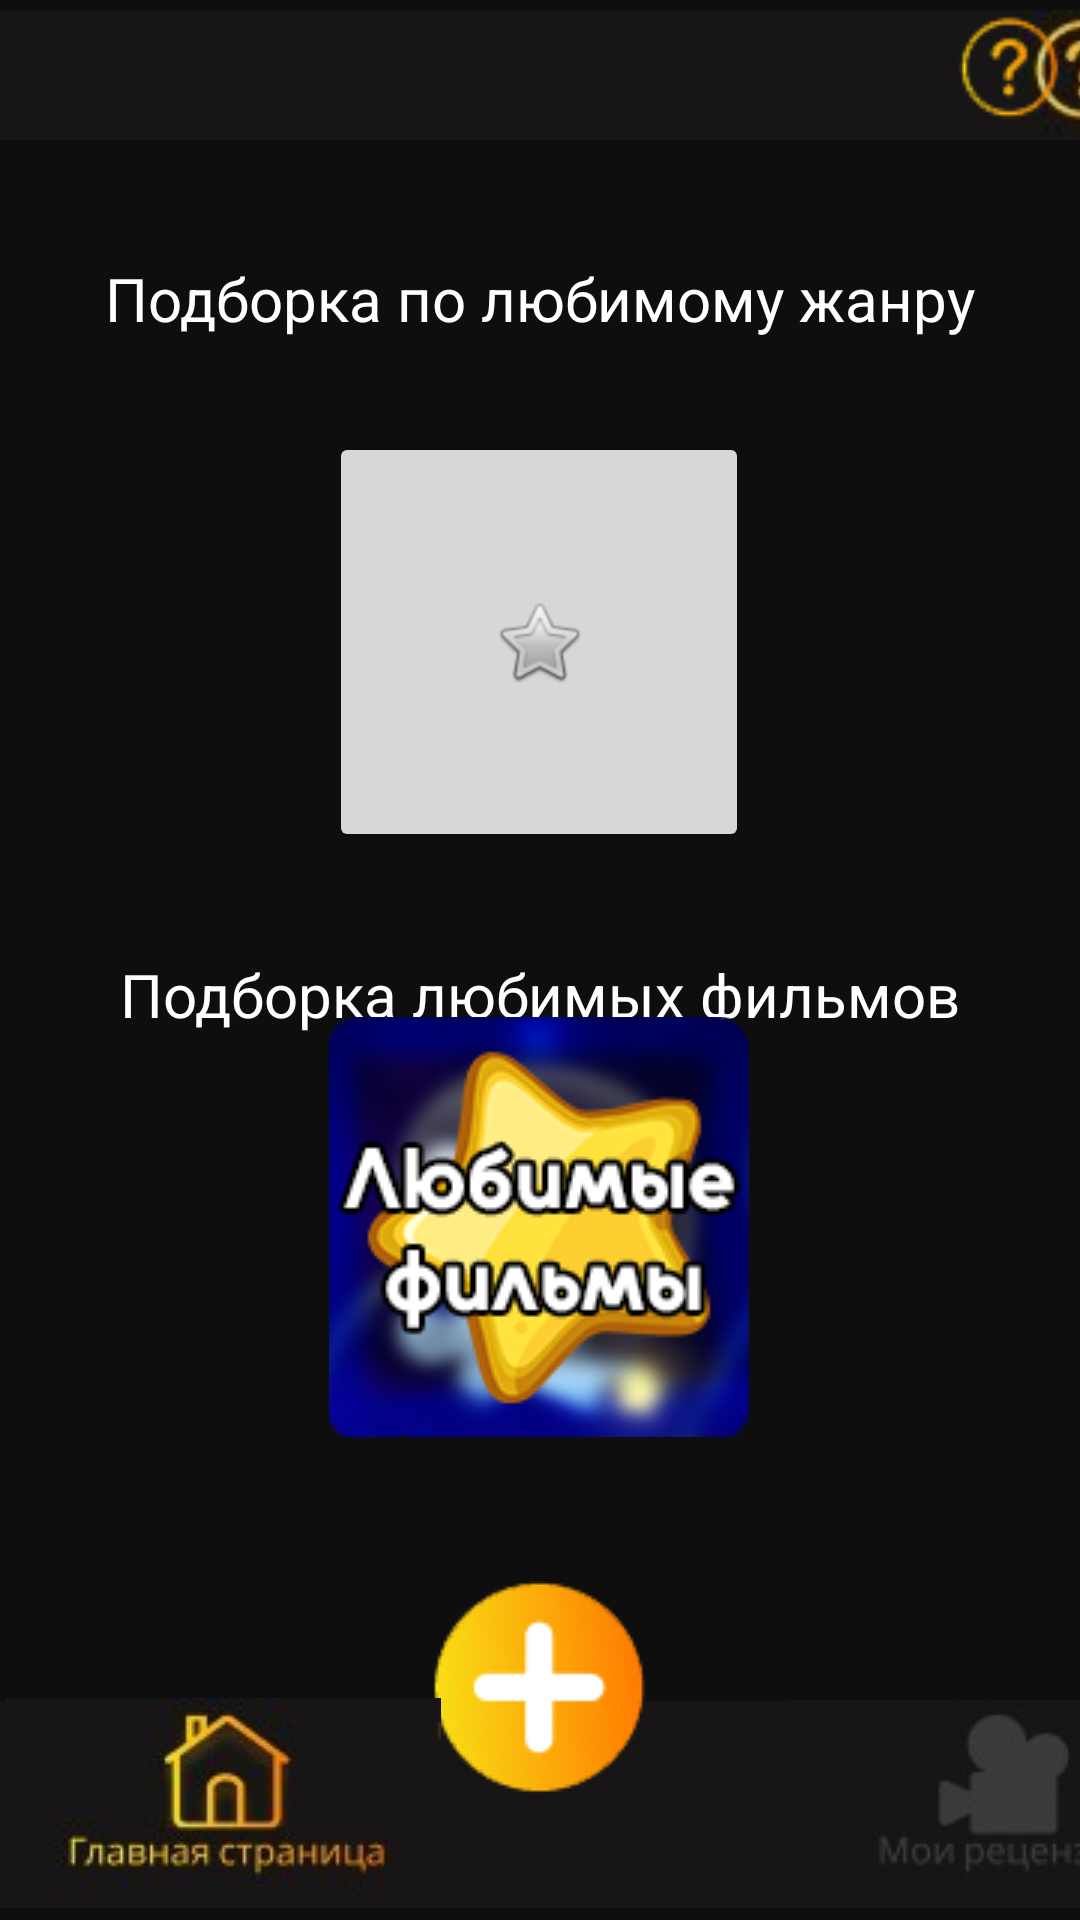

The Android layout XML behind this screen, and the referenced resources:
<!-- AndroidManifest.xml: application theme Theme.ApplicationExam -->
<!-- res/layout/activity_main_menu.xml -->
<?xml version="1.0" encoding="utf-8"?>
<androidx.constraintlayout.widget.ConstraintLayout xmlns:android="http://schemas.android.com/apk/res/android"
    xmlns:app="http://schemas.android.com/apk/res-auto"
    xmlns:tools="http://schemas.android.com/tools"
    android:layout_width="match_parent"
    android:layout_height="match_parent"
    android:background="#0F0E0E">

    <ImageView
        android:id="@+id/imageView2"
        android:layout_width="411dp"
        android:layout_height="81dp"
        android:layout_marginTop="660dp"
        app:layout_constraintEnd_toEndOf="@+id/imageView4"
        app:layout_constraintHorizontal_bias="0.0"
        app:layout_constraintStart_toStartOf="@+id/imageView4"
        app:layout_constraintTop_toTopOf="@+id/imageView6"
        app:srcCompat="@drawable/mmm" />

    <ImageView
        android:id="@+id/imageView4"
        android:layout_width="410dp"
        android:layout_height="77dp"
        app:layout_constraintBottom_toBottomOf="parent"
        app:layout_constraintStart_toStartOf="parent"
        app:srcCompat="@drawable/mmm" />

    <ImageButton
        android:id="@+id/MyReviewsNotActivity"
        android:layout_width="148dp"
        android:layout_height="68dp"
        android:layout_marginBottom="8dp"
        android:backgroundTint="#00FFFFFF"
        app:layout_constraintBottom_toBottomOf="@+id/imageView4"
        app:layout_constraintEnd_toEndOf="@+id/imageView4"
        app:srcCompat="@drawable/bmrn" />

    <ImageButton
        android:id="@+id/ButtonPlus"
        android:layout_width="wrap_content"
        android:layout_height="wrap_content"
        android:layout_marginBottom="32dp"
        android:backgroundTint="#00FFFFFF"
        app:layout_constraintBottom_toBottomOf="@+id/imageView4"
        app:layout_constraintEnd_toEndOf="parent"
        app:layout_constraintHorizontal_bias="0.498"
        app:layout_constraintStart_toStartOf="parent"
        app:srcCompat="@drawable/mmmm" />

    <ImageButton
        android:id="@+id/Home"
        android:layout_width="149dp"
        android:layout_height="68dp"
        android:layout_marginBottom="8dp"
        android:background="#00FFFFFF"
        app:layout_constraintBottom_toBottomOf="parent"
        app:layout_constraintStart_toStartOf="@+id/imageView4"
        app:srcCompat="@drawable/bm" />

    <ImageView
        android:id="@+id/imageView6"
        android:layout_width="413dp"
        android:layout_height="50dp"
        app:layout_constraintEnd_toEndOf="parent"
        app:layout_constraintStart_toStartOf="parent"
        app:layout_constraintTop_toTopOf="parent"
        app:srcCompat="@drawable/m" />

    <ImageButton
        android:id="@+id/imageButton"

        android:layout_width="35dp"
        android:layout_height="37dp"
        android:layout_marginTop="3.5dp"

        android:layout_marginEnd="6.3dp"
        android:background="@drawable/mm"
        app:layout_constraintEnd_toEndOf="parent"
        app:layout_constraintTop_toTopOf="parent" />

    <ImageView
        android:id="@+id/imageView5"
        android:layout_width="395dp"
        android:layout_height="89dp"
        android:layout_marginBottom="704dp"
        app:layout_constraintBottom_toBottomOf="@+id/imageView4"
        app:layout_constraintEnd_toEndOf="parent"
        app:layout_constraintHorizontal_bias="0.0"
        app:layout_constraintStart_toStartOf="parent"
        app:srcCompat="@drawable/m" />

    <TextView
        android:id="@+id/textView13"
        android:layout_width="wrap_content"
        android:layout_height="wrap_content"
        android:layout_marginTop="36dp"
        android:text="Подборка по любимому жанру"
        android:textColor="#FFFFFF"
        android:textSize="20sp"
        app:layout_constraintEnd_toEndOf="parent"
        app:layout_constraintStart_toStartOf="parent"
        app:layout_constraintTop_toBottomOf="@+id/imageView6" />

    <TextView
        android:id="@+id/textView14"
        android:layout_width="wrap_content"
        android:layout_height="wrap_content"
        android:layout_marginTop="268dp"
        android:text="Подборка любимых фильмов"
        android:textColor="#FFFFFF"
        android:textSize="20sp"
        app:layout_constraintEnd_toEndOf="parent"
        app:layout_constraintStart_toStartOf="parent"
        app:layout_constraintTop_toBottomOf="@+id/imageView6" />

    <ImageButton
        android:id="@+id/imageButton4"
        android:layout_width="140dp"
        android:layout_height="140dp"
        app:layout_constraintBottom_toTopOf="@+id/textView14"
        app:layout_constraintEnd_toEndOf="parent"
        app:layout_constraintHorizontal_bias="0.498"
        app:layout_constraintStart_toStartOf="parent"
        app:layout_constraintTop_toBottomOf="@+id/textView13"
        app:layout_constraintVertical_bias="0.476"
        app:srcCompat="@android:drawable/btn_star_big_off"
        tools:srcCompat="@drawable/test2" />

    <ImageButton
        android:id="@+id/imageButton5"
        android:layout_width="140dp"
        android:layout_height="140dp"
        android:layout_marginBottom="44dp"
        app:layout_constraintBottom_toTopOf="@+id/ButtonPlus"
        app:layout_constraintEnd_toEndOf="parent"
        app:layout_constraintHorizontal_bias="0.498"
        app:layout_constraintStart_toStartOf="parent"
        app:layout_constraintTop_toBottomOf="@+id/textView14"
        app:srcCompat="@drawable/bestfilms"
        tools:srcCompat="@drawable/bestfilms" />

    <ImageView
        android:id="@+id/imageView8"
        android:layout_width="wrap_content"
        android:layout_height="wrap_content"
        android:layout_marginBottom="8dp"
        android:visibility="invisible"
        app:layout_constraintBottom_toTopOf="@+id/ButtonPlus"
        app:layout_constraintEnd_toEndOf="parent"
        app:srcCompat="@drawable/start" />

    <ImageView
        android:id="@+id/imageView7"
        android:layout_width="wrap_content"
        android:layout_height="wrap_content"
        android:visibility="invisible"
        app:layout_constraintStart_toStartOf="parent"
        app:layout_constraintTop_toTopOf="@+id/imageView6"
        app:srcCompat="@drawable/second" />

    <ImageView
        android:id="@+id/imageView9"
        android:layout_width="wrap_content"
        android:layout_height="wrap_content"
        android:visibility="invisible"
        app:layout_constraintStart_toStartOf="@+id/imageView7"
        app:layout_constraintTop_toTopOf="@+id/imageView6"
        app:srcCompat="@drawable/third" />

</androidx.constraintlayout.widget.ConstraintLayout>
<!-- resources referenced by this layout -->
<resources>
  <!-- drawable bestfilms: png bitmap (drawable, 28817 bytes) -->
  <!-- drawable bm: jpg bitmap (drawable, 4411 bytes) -->
  <!-- drawable bmrn: jpg bitmap (drawable, 10038 bytes) -->
  <!-- drawable m: jpg bitmap (drawable, 3392 bytes) -->
  <!-- drawable mm: png bitmap (drawable, 1670 bytes) -->
  <!-- drawable mmm: jpg bitmap (drawable, 2650 bytes) -->
  <!-- drawable mmmm: png bitmap (drawable, 4552 bytes) -->
  <!-- drawable second: png bitmap (drawable, 188305 bytes) -->
  <!-- drawable start: png bitmap (drawable, 179466 bytes) -->
  <!-- drawable test2: png bitmap (drawable, 47921 bytes) -->
  <!-- drawable third: png bitmap (drawable, 182474 bytes) -->
  <style name="Theme.ApplicationExam" parent="Base.Theme.ApplicationExam" />
  <style name="Base.Theme.ApplicationExam" parent="Theme.Material3.DayNight.NoActionBar">
          
          
          <item name="colorControlActivated">@color/white</item>
      </style>
  <!-- not gathered from this repository: default colours our renderer supplied (Android Studio template values) -->
  <color name="white">#FFFFFFFF</color>
</resources>
